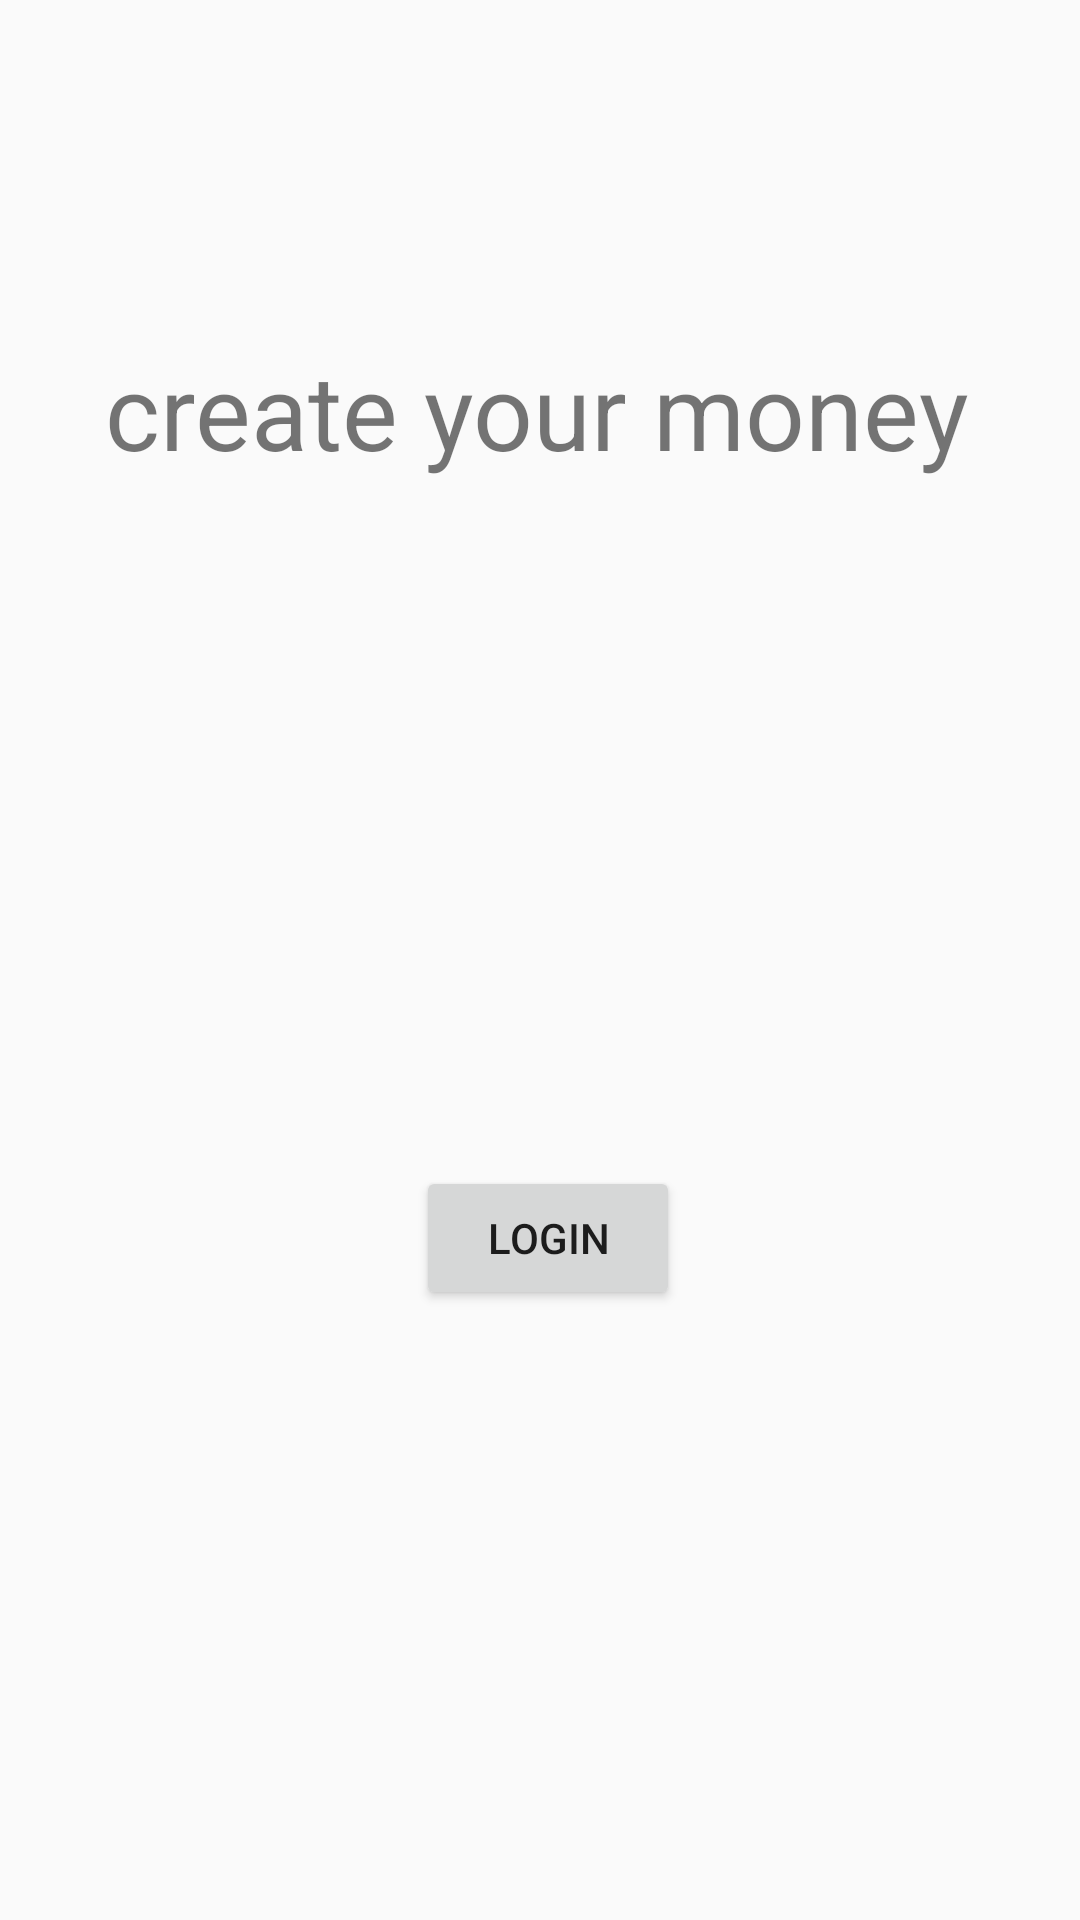

The Android layout XML behind this screen, and the referenced resources:
<!-- AndroidManifest.xml: application theme AppTheme -->
<!-- res/layout/activity_main.xml -->
<?xml version="1.0" encoding="utf-8"?>
<androidx.constraintlayout.widget.ConstraintLayout xmlns:android="http://schemas.android.com/apk/res/android"
    xmlns:app="http://schemas.android.com/apk/res-auto"
    xmlns:tools="http://schemas.android.com/tools"
    android:layout_width="match_parent"
    android:layout_height="match_parent"
    tools:context=".view.MainActivity"
    android:layout_gravity="center">



    <TextView
        android:id="@+id/welcome"
        android:layout_width="wrap_content"
        android:layout_height="wrap_content"
        android:gravity="center"
        android:text="@string/welcome"
        android:textSize="35sp"
        app:layout_constraintBottom_toBottomOf="parent"
        app:layout_constraintHorizontal_bias="0.481"
        app:layout_constraintLeft_toLeftOf="parent"
        app:layout_constraintRight_toRightOf="parent"
        app:layout_constraintTop_toTopOf="parent"
        app:layout_constraintVertical_bias="0.191"
        />

    <Button
        android:id="@+id/register"
        android:layout_width="wrap_content"
        android:layout_height="wrap_content"
        android:text="@string/login"
        app:layout_constraintBottom_toBottomOf="parent"
        app:layout_constraintHorizontal_bias="0.51"
        app:layout_constraintLeft_toLeftOf="parent"
        app:layout_constraintRight_toRightOf="parent"
        app:layout_constraintTop_toBottomOf="@+id/welcome"
        app:layout_constraintVertical_bias="0.529" />


</androidx.constraintlayout.widget.ConstraintLayout>
<!-- resources referenced by this layout -->
<resources>
  <string name="login">login</string>
  <string name="welcome">create your money</string>
  <style name="AppTheme" parent="Theme.AppCompat.Light.DarkActionBar">
          
          <item name="colorPrimary">@color/colorPrimary</item>
          <item name="colorPrimaryDark">@color/colorPrimaryDark</item>
          <item name="colorAccent">@color/colorAccent</item>
      </style>
  <color name="colorPrimary">#008577</color>
  <color name="colorPrimaryDark">#00574B</color>
  <color name="colorAccent">#D81B60</color>
</resources>
